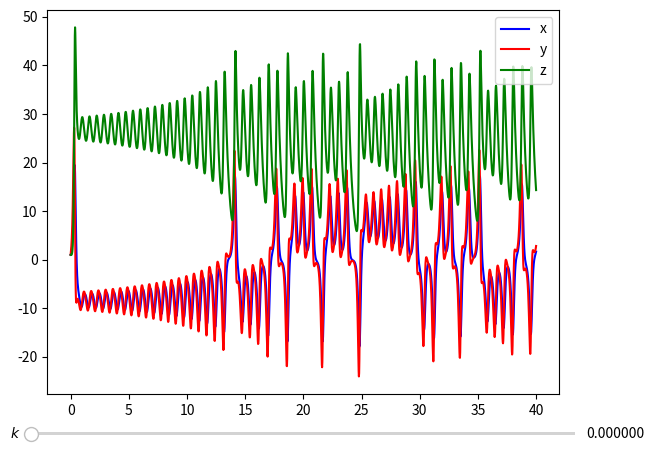

Generate this figure with matplotlib:
from scipy.integrate import odeint
import matplotlib.pyplot as plt
from matplotlib.widgets import Slider
from mpl_toolkits.mplot3d import Axes3D
import numpy as np

plt.ion()

x0_e = 8.48528137423857

def LorenzControl(σ=10, β=8/3, ρ=28, k=1):
    def f(x, t=0):
        # x_1(t) ----> x[0], x_2(t) ----> x[1], x_3(t) ----> x[2]
        # x_1(t+dt) -> y[0], x_2(t+dt) -> y[1], x_3(t+dt) -> y[2]
        y = np.empty_like(x)
        y[0] = σ*(x[1] - x[0])
        y[1] = x[0]*(ρ - x[2]) - x[1] - k*(x[0]-x0_e)
        y[2] = x[0]*x[1] - β*x[2]
        return y
    return f


# Valores máximos y mínimos de k
kmin = 0
kmax = 1.25
kvec = np.linspace(kmin, kmax, 100)

t = np.linspace(0.0, 40.0, 2000) # array de tiempo de integración
x0 = np.array([1.0, 1.0, 1.0]) # Condiciones iniciales
def LorenzStability(kval):
    x = odeint(LorenzControl(k=kval), x0, t).T
    ax1.cla()
    ax1.plot(t, x[0], 'b-')
    ax1.plot(t, x[1], 'r-')
    ax1.plot(t, x[2], 'g-')
    ax1.legend(('x', 'y', 'z'), loc='upper right')
    
ax1 = plt.axes([0.075, 0.15, 0.8, 0.8])
ax2 = plt.axes([0.05, 0.06, 0.85, 0.015])
w = Slider(ax2, '$k$', valmin=kmin, valmax=kmax, valinit=kmin, valfmt="%1.6f")
LorenzStability(kmin)
ax2.xaxis.set_visible(True)
ax2.set_xticks(np.concatenate((np.linspace(kmin, kmax, 5), [0.50101])))
w.on_changed(LorenzStability)
